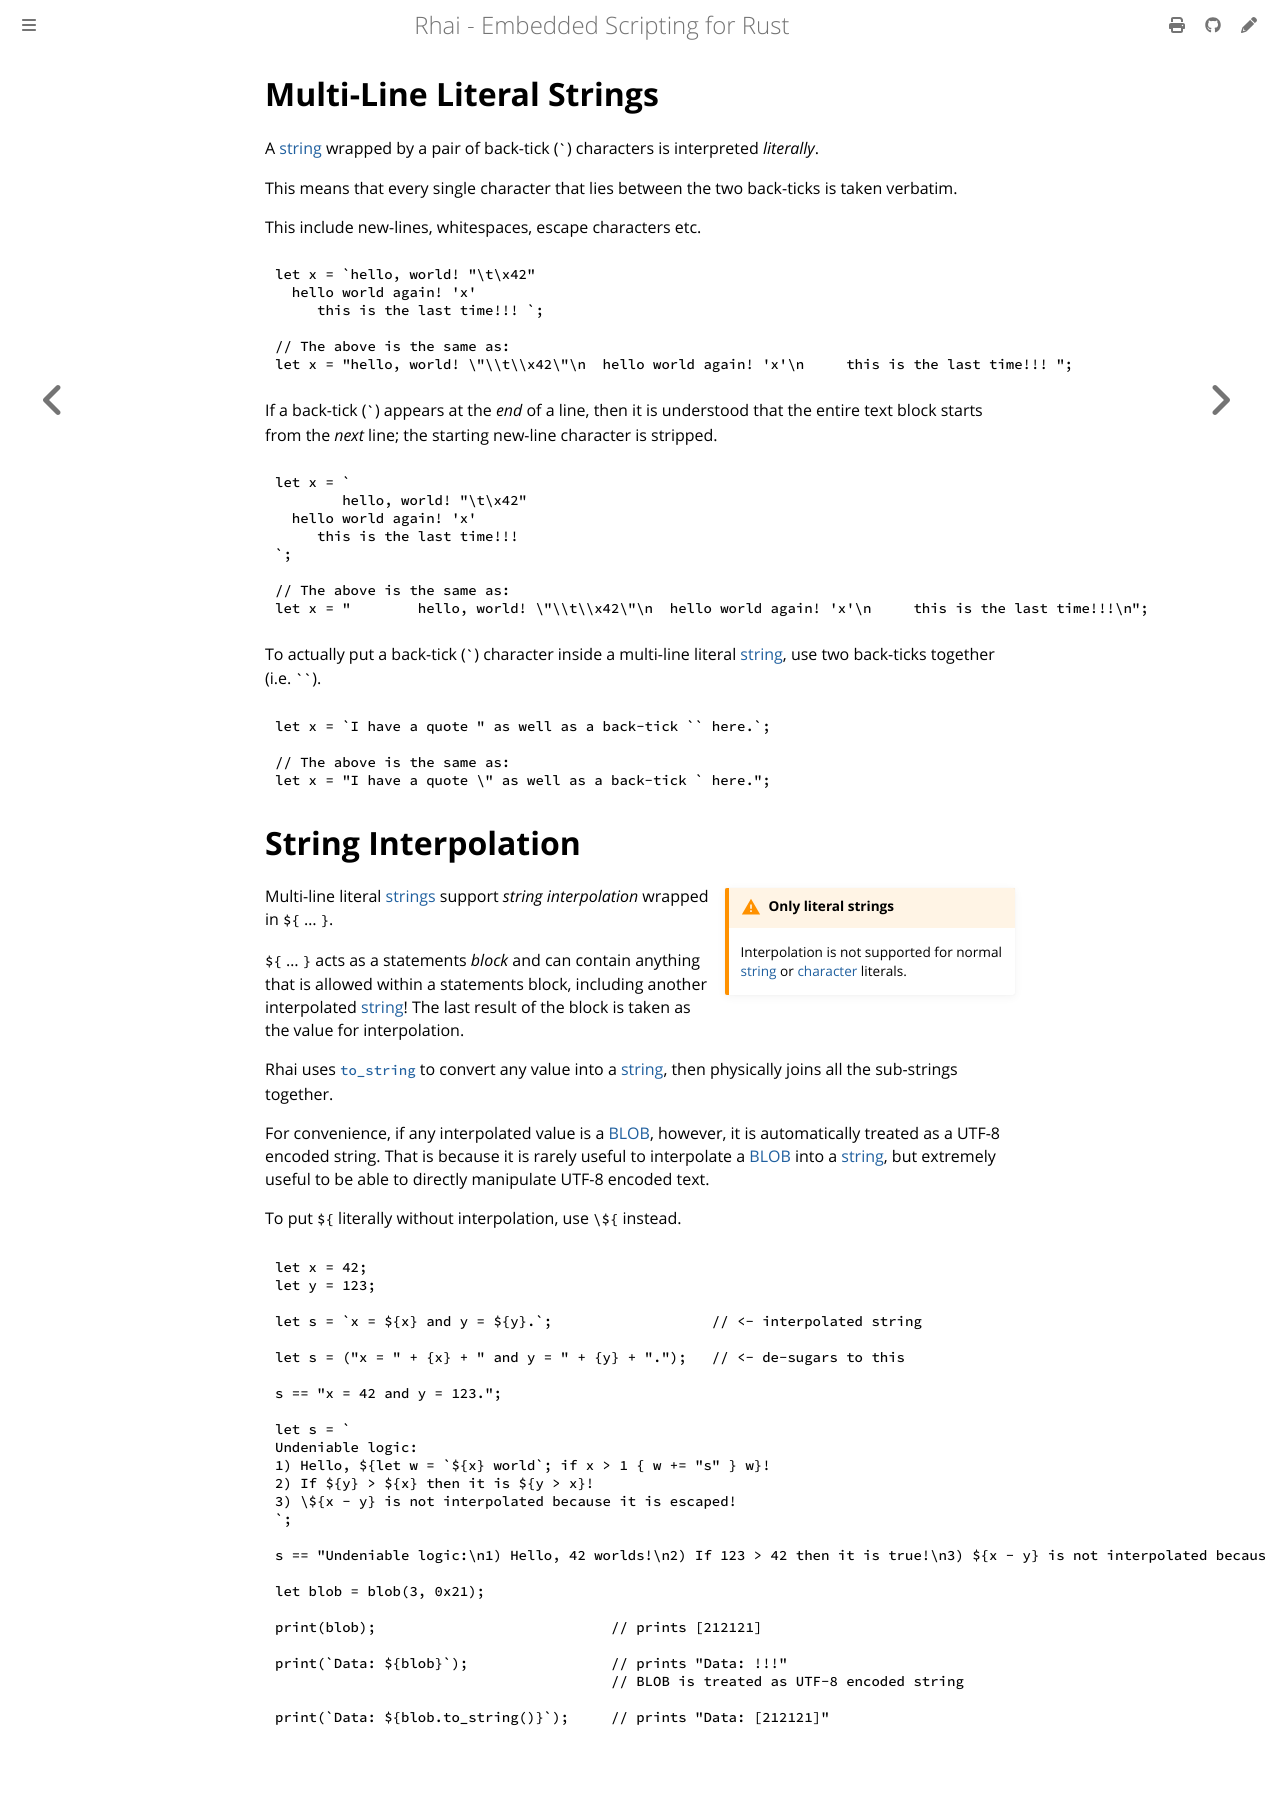

repository: rhaiscript/book · page: language/string-interp.html · generator: mdbook

Multi-Line Literal Strings
==========================

{{#include ../links.md}}

A [string] wrapped by a pair of back-tick (`` ` ``) characters is interpreted _literally_.

This means that every single character that lies between the two back-ticks is taken verbatim.

This include new-lines, whitespaces, escape characters etc.

```js
let x = `hello, world! "\t\x42"
  hello world again! 'x'
     this is the last time!!! `;

// The above is the same as:
let x = "hello, world! \"\\t\\x42\"\n  hello world again! 'x'\n     this is the last time!!! ";
```

If a back-tick (`` ` ``) appears at the _end_ of a line, then it is understood that the entire text
block starts from the _next_ line; the starting new-line character is stripped.

```js
let x = `
        hello, world! "\t\x42"
  hello world again! 'x'
     this is the last time!!!
`;

// The above is the same as:
let x = "        hello, world! \"\\t\\x42\"\n  hello world again! 'x'\n     this is the last time!!!\n";
```

To actually put a back-tick (`` ` ``) character inside a multi-line literal [string], use two
back-ticks together (i.e. ` `` `).

```js
let x = `I have a quote " as well as a back-tick `` here.`;

// The above is the same as:
let x = "I have a quote \" as well as a back-tick ` here.";
```


String Interpolation
====================

```admonish warning.side.wide "Only literal strings"

Interpolation is not supported for normal [string] or [character] literals.
```

Multi-line literal [strings] support _string interpolation_ wrapped in `${` ... `}`.

`${` ... `}` acts as a statements _block_ and can contain anything that is allowed within a
statements block, including another interpolated [string]!
The last result of the block is taken as the value for interpolation.

Rhai uses [`to_string`] to convert any value into a [string], then physically joins all the
sub-strings together.

For convenience, if any interpolated value is a [BLOB], however, it is automatically treated as a
UTF-8 encoded string.  That is because it is rarely useful to interpolate a [BLOB] into a [string],
but extremely useful to be able to directly manipulate UTF-8 encoded text.

To put `${` literally without interpolation, use `\${` instead.

```js
let x = 42;
let y = 123;

let s = `x = ${x} and y = ${y}.`;                   // <- interpolated string

let s = ("x = " + {x} + " and y = " + {y} + ".");   // <- de-sugars to this

s == "x = 42 and y = 123.";

let s = `
Undeniable logic:
1) Hello, ${let w = `${x} world`; if x > 1 { w += "s" } w}!
2) If ${y} > ${x} then it is ${y > x}!
3) \${x - y} is not interpolated because it is escaped!
`;

s == "Undeniable logic:\n1) Hello, 42 worlds!\n2) If 123 > 42 then it is true!\n3) ${x - y} is not interpolated because it is escaped!\n";

let blob = blob(3, 0x21);

print(blob);                            // prints [212121]

print(`Data: ${blob}`);                 // prints "Data: !!!"
                                        // BLOB is treated as UTF-8 encoded string

print(`Data: ${blob.to_string()}`);     // prints "Data: [212121]"
```
